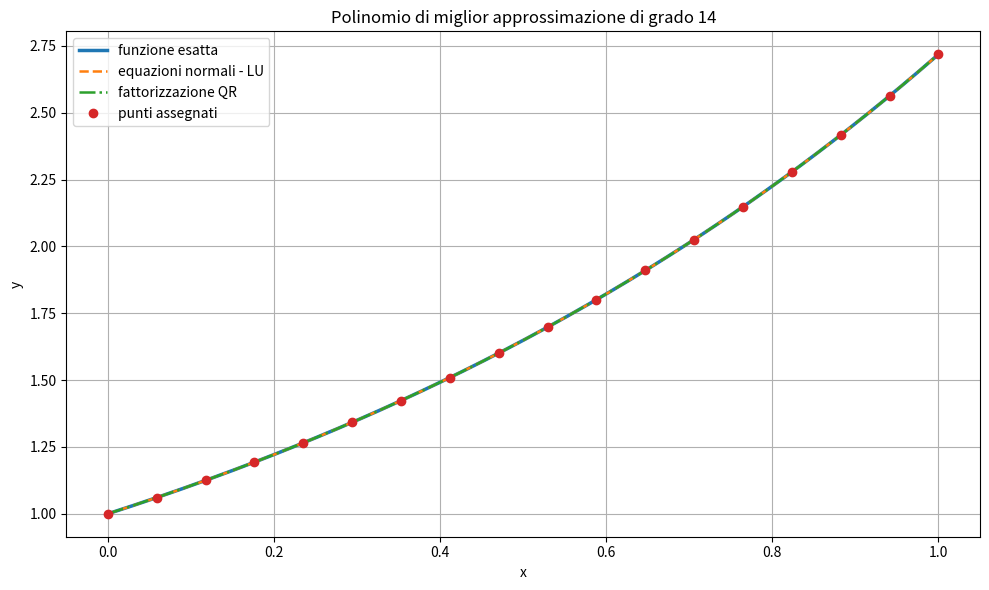
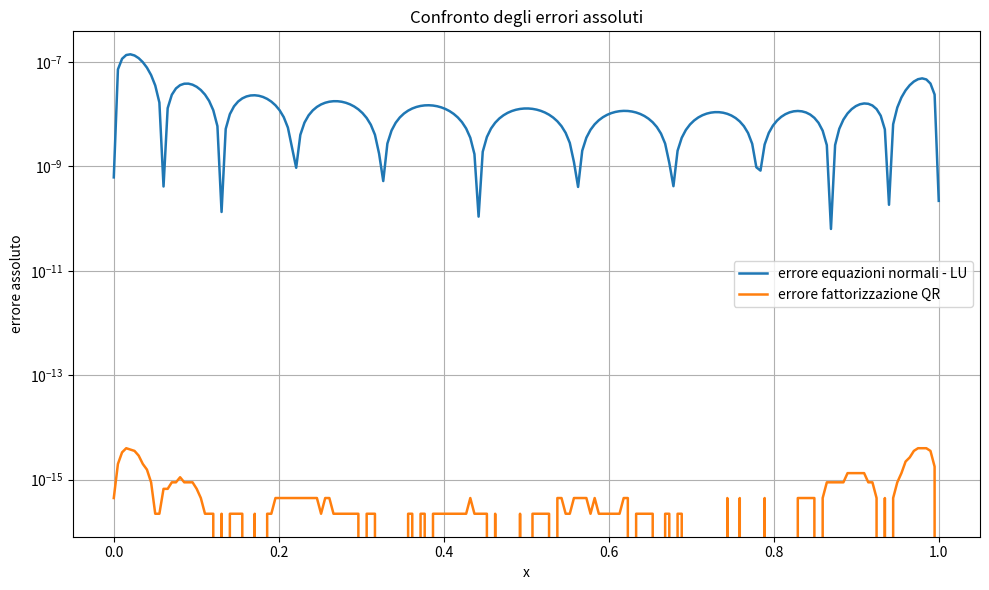

The script that saved these images, in order:
""" Esercizio 2 """

import numpy as np
import matplotlib.pyplot as plt
import scipy.linalg as sla


""" Funzione """

def f(x):
    x = np.asarray(x, dtype=float)
    return np.exp(x)


""" Matrice di Vandermonde """

def vandermonde(x, grado):
    x = np.asarray(x, dtype=float)

    n = x.size
    A = np.zeros((n, grado + 1), dtype=float)

    # prima colonna

    A[:, 0] = 1.0

    # ogni colonna successiva si ottiene moltiplicando
    # la colonna precedente per il vettore dei nodi

    for j in range(1, grado + 1):
        A[:, j] = A[:, j - 1] * x

    return A


""" Fattorizzazione LU con pivot totale """

def lu_tot(A):
    A = np.asarray(A, dtype=float)

    if A.ndim != 2 or A.shape[0] != A.shape[1]:
        raise ValueError("La matrice A deve essere quadrata")

    n = A.shape[0]

    U = A.copy()
    L = np.eye(n)
    P = np.eye(n)
    Q = np.eye(n)

    for k in range(n - 1):

        sotto_matrice = np.abs(U[k:, k:])

        indice_locale = np.unravel_index(
            np.argmax(sotto_matrice),
            sotto_matrice.shape
        )

        riga_pivot = k + indice_locale[0]
        colonna_pivot = k + indice_locale[1]

        pivot_max = abs(U[riga_pivot, colonna_pivot])

        if pivot_max == 0.0:
            raise np.linalg.LinAlgError(
                "La matrice è singolare"
            )

        # Scambio le righe

        if riga_pivot != k:

            U[[k, riga_pivot], :] = U[[riga_pivot, k], :]
            P[[k, riga_pivot], :] = P[[riga_pivot, k], :]

            if k > 0:
                L[[k, riga_pivot], :k] = L[[riga_pivot, k], :k]

        # Scambio le colonne

        if colonna_pivot != k:

            U[:, [k, colonna_pivot]] = U[:, [colonna_pivot, k]]
            Q[:, [k, colonna_pivot]] = Q[:, [colonna_pivot, k]]

        # Eliminazione di Gauss

        for i in range(k + 1, n):

            L[i, k] = U[i, k] / U[k, k]

            U[i, k:] = U[i, k:] - L[i, k] * U[k, k:]

            U[i, k] = 0.0

    if U[-1, -1] == 0.0:
        raise np.linalg.LinAlgError(
            "La matrice è singolare"
        )

    return L, U, P, Q


""" Sostituzione in avanti """

def sostituzione_avanti(L, b):
    L = np.asarray(L, dtype=float)
    b = np.asarray(b, dtype=float)

    n = b.size
    x = np.zeros(n, dtype=float)

    for i in range(n):

        somma = np.dot(L[i, :i], x[:i])

        x[i] = (b[i] - somma) / L[i, i]

    return x


""" Sostituzione all'indietro """

def sostituzione_indietro(U, b):
    U = np.asarray(U, dtype=float)
    b = np.asarray(b, dtype=float)

    n = b.size
    x = np.zeros(n, dtype=float)

    for i in range(n - 1, -1, -1):

        if U[i, i] == 0.0:
            raise np.linalg.LinAlgError(
                "Elemento diagonale nullo nella matrice U"
            )

        somma = np.dot(U[i, i + 1:], x[i + 1:])

        x[i] = (b[i] - somma) / U[i, i]

    return x


""" Risoluzione della fattorizzazione LU con pivot totale """

def risultato_LU(A, b):

    L, U, P, Q = lu_tot(A)

    termine_noto_permutato = P @ b

    z = sostituzione_avanti(L, termine_noto_permutato)

    y = sostituzione_indietro(U, z)

    coefficienti = Q @ y

    return coefficienti, L, U, P, Q



""" Stampa della matrice di Vandermonde """



def stampa_matrice(A):

    n_righe, n_colonne = A.shape

    # intestazioni delle colonne
    nomi_colonne = [
        f"x^{j}"
        for j in range(n_colonne)
    ]

    # intestazioni delle righe
    nomi_righe = [
        f"{i}"
        for i in range(n_righe)
    ]

    # valori della matrice in notazione scientifica
    valori_tabella = [
        [
            f"{A[i, j]:.3e}"
            for j in range(n_colonne)
        ]
        for i in range(n_righe)
    ]

    fig, ax = plt.subplots(figsize=(22, 8))
    ax.axis("off")

    tabella = ax.table(
        cellText=valori_tabella,
        rowLabels=nomi_righe,
        colLabels=nomi_colonne,
        cellLoc="center",
        rowLoc="center",
        loc="center"
    )

    tabella.auto_set_font_size(False)
    tabella.set_fontsize(8)
    tabella.scale(1.0, 1.4)

    plt.title(
        "Matrice di Vandermonde",
        pad=20
    )

    plt.tight_layout()

    # salvo la matrice come immagine
    plt.savefig(
        "matrice_vandermonde.png",
        dpi=250,
        bbox_inches="tight"
    )

    print("\nLa matrice di Vandermonde è stata salvata nei file:")
    print(" - matrice_vandermonde.png")
   


def main():

    np.set_printoptions(
        precision=10,
        suppress=True
    )

    # grado del polinomio

    grado = 14

    # punti assegnati

    x_nodi = np.linspace(
        0.0,
        1.0,
        18
    )

    y_nodi = f(x_nodi)

    # griglia di 200 punti

    x_valutazione = np.linspace(
        0.0,
        1.0,
        200
    )

    y_esatta = f(x_valutazione)

    # stampo i punti assegnati

    print("\nPunti assegnati")
    print("-" * 58)

    print(
        f"{'i':^5} "
        f"{'x_i':^20} "
        f"{'y_i = e^(x_i)':^28}"
    )

    print("-" * 58)

    for i, xi, yi in zip(
        range(x_nodi.size),
        x_nodi,
        y_nodi
    ):

        print(
            f"{i:^5d} "
            f"{xi:^20.10f} "
            f"{yi:^28.14e}"
        )


    """ Costruzione della matrice di Vandermonde """

    A = vandermonde(
        x_nodi,
        grado
    )

    print(
        "\nDimensione della matrice di Vandermonde:",
        A.shape
    )

    print("\nMatrice di Vandermonde")
    
    stampa_matrice(A)


    """ Numero di condizionamento della matrice A """

    condizionamento_A = np.linalg.cond(
        A,
        2
    )


    """ Costruzione del sistema delle equazioni normali """

    AT_A = A.T @ A

    AT_b = A.T @ y_nodi


    """ Numero di condizionamento della matrice A^T A """

    condizionamento_AT_A = np.linalg.cond(
        AT_A,
        2
    )


    """ Risoluzione mediante equazioni normali e LU con pivot totale """

    coefficienti_LU, L, U, P, Q = risultato_LU(
        AT_A,
        AT_b
    )


    """ Risoluzione mediante fattorizzazione QR """

    Q_QR, R_QR = sla.qr(
        A,
        mode="economic"
    )

    termine_noto_QR = Q_QR.T @ y_nodi

    coefficienti_QR = sostituzione_indietro(
        R_QR,
        termine_noto_QR
    )


    """ Valutazione dei due polinomi sui 200 punti """

    # I coefficienti sono memorizzati nell'ordine:
    #
    # c_0, c_1, ..., c_14.
    #
    # np.polyval richiede invece:
    #
    # c_14, c_13, ..., c_0.

    y_LU = np.polyval(
        coefficienti_LU[::-1],
        x_valutazione
    )

    y_QR = np.polyval(
        coefficienti_QR[::-1],
        x_valutazione
    )


    """ Calcolo dei residui relativi """

    residuo_relativo_LU = (
        np.linalg.norm(
            A @ coefficienti_LU - y_nodi,
            2
        )
        /
        np.linalg.norm(
            y_nodi,
            2
        )
    )

    residuo_relativo_QR = (
        np.linalg.norm(
            A @ coefficienti_QR - y_nodi,
            2
        )
        /
        np.linalg.norm(
            y_nodi,
            2
        )
    )


    """ Calcolo degli errori relativi sui 200 punti """

    # L'errore relativo viene calcolato confrontando
    # i valori dei polinomi con la funzione esatta e^x
    # sui 200 punti della griglia di valutazione.

    errore_relativo_LU = (
        np.linalg.norm(
            y_LU - y_esatta,
            2
        )
        /
        np.linalg.norm(
            y_esatta,
            2
        )
    )

    errore_relativo_QR = (
        np.linalg.norm(
            y_QR - y_esatta,
            2
        )
        /
        np.linalg.norm(
            y_esatta,
            2
        )
    )


    """ Differenza tra i coefficienti ottenuti """

    differenza_coefficienti = np.linalg.norm(
        coefficienti_LU - coefficienti_QR,
        2
    )

    differenza_relativa_coefficienti = (
        differenza_coefficienti
        /
        np.linalg.norm(
            coefficienti_QR,
            2
        )
    )


    """ Controlli delle fattorizzazioni """

    errore_fattorizzazione_LU = np.linalg.norm(
        P @ AT_A @ Q - L @ U,
        np.inf
    )

    errore_ortogonalita_QR = np.linalg.norm(
        Q_QR.T @ Q_QR
        - np.eye(grado + 1),
        np.inf
    )

    errore_fattorizzazione_QR = np.linalg.norm(
        A - Q_QR @ R_QR,
        np.inf
    )


    """ Errore massimo sui 200 punti """

    errore_max_LU = np.max(
        np.abs(
            y_LU - y_esatta
        )
    )

    errore_max_QR = np.max(
        np.abs(
            y_QR - y_esatta
        )
    )


    """ Stampo i coefficienti ottenuti """

    print(
        "\nCoefficienti del polinomio di grado 14"
    )

    print("-" * 67)

    print(
        f"{'j':^5} "
        f"{'Coefficienti LU':^28} "
        f"{'Coefficienti QR':^28}"
    )

    print("-" * 67)

    for j in range(grado + 1):

        print(
            f"{j:^5d} "
            f"{coefficienti_LU[j]:^28.14e} "
            f"{coefficienti_QR[j]:^28.14e}"
        )


    """ Stampo i risultati ottenuti """

    print("\nNumeri di condizionamento")
    print("-" * 62)

    print(
        f"cond_2(A)       = "
        f"{condizionamento_A:.14e}"
    )

    print(
        f"cond_2(A^T A)   = "
        f"{condizionamento_AT_A:.14e}"
    )

    print(
        f"cond_2(A)^2     = "
        f"{condizionamento_A**2:.14e}"
    )


    print("\nControllo delle fattorizzazioni")
    print("-" * 62)

    print(
        f"||P A^T A Q - L U||_inf = "
        f"{errore_fattorizzazione_LU:.14e}"
    )

    print(
        f"||A - Q R||_inf         = "
        f"{errore_fattorizzazione_QR:.14e}"
    )

    print(
        f"||Q^T Q - I||_inf       = "
        f"{errore_ortogonalita_QR:.14e}"
    )


    print("\nConfronto tra i due metodi")
    print("-" * 91)

    print(
        f"{'Metodo':<25s} "
        f"{'Residuo relativo':>20s} "
        f"{'Errore relativo':>20s} "
        f"{'Errore massimo':>20s}"
    )

    print("-" * 91)

    print(
        f"{'Equazioni normali - LU':<25s} "
        f"{residuo_relativo_LU:20.14e} "
        f"{errore_relativo_LU:20.14e} "
        f"{errore_max_LU:20.14e}"
    )

    print(
        f"{'Fattorizzazione QR':<25s} "
        f"{residuo_relativo_QR:20.14e} "
        f"{errore_relativo_QR:20.14e} "
        f"{errore_max_QR:20.14e}"
    )


    print("\nDifferenza tra i coefficienti")
    print("-" * 62)

    print(
        f"||c_LU - c_QR||_2 = "
        f"{differenza_coefficienti:.14e}"
    )

    print(
        f"||c_LU - c_QR||_2 / ||c_QR||_2 = "
        f"{differenza_relativa_coefficienti:.14e}"
    )


    """ Conclusione """

    print("\nConclusione")
    print("-" * 62)

    print(
        "La matrice di Vandermonde A è fortemente "
        "mal condizionata."
    )

    print(
        "La costruzione delle equazioni normali peggiora "
        "il condizionamento."
    )

    print(
        "In aritmetica esatta vale "
        "cond_2(A^T A) = cond_2(A)^2."
    )

    print(
        "Il valore numerico calcolato può non coincidere "
        "esattamente con il quadrato a causa degli errori "
        "di arrotondamento e ")
    print(
        "dell'elevato condizionamento."
    )

    print(
        "Il metodo QR evita la formazione esplicita "
        "della matrice A^T A."
    )

    print(
        "Per questo motivo la fattorizzazione QR "
        "risulta numericamente più stabile."
    )


    """ Grafico dei polinomi ottenuti """

    plt.figure(figsize=(10, 6))

    plt.plot(
        x_valutazione,
        y_esatta,
        linewidth=2.5,
        label="funzione esatta"
    )

    plt.plot(
        x_valutazione,
        y_LU,
        "--",
        linewidth=1.8,
        label="equazioni normali - LU"
    )

    plt.plot(
        x_valutazione,
        y_QR,
        "-.",
        linewidth=1.8,
        label="fattorizzazione QR"
    )

    plt.plot(
        x_nodi,
        y_nodi,
        "o",
        markersize=6,
        label="punti assegnati"
    )

    plt.xlabel("x")
    plt.ylabel("y")

    plt.title(
        "Polinomio di miglior approssimazione di grado 14"
    )

    plt.grid(True)
    plt.legend()
    plt.tight_layout()
   


    """ Grafico degli errori assoluti """

    plt.figure(figsize=(10, 6))

    plt.semilogy(
        x_valutazione,
        np.abs(y_LU - y_esatta),
        linewidth=1.8,
        label="errore equazioni normali - LU"
    )

    plt.semilogy(
        x_valutazione,
        np.abs(y_QR - y_esatta),
        linewidth=1.8,
        label="errore fattorizzazione QR"
    )

    plt.xlabel("x")
    plt.ylabel("errore assoluto")

    plt.title(
        "Confronto degli errori assoluti"
    )

    plt.grid(True)
    plt.legend()
    plt.tight_layout()
    plt.show()


if __name__ == "__main__":
    main()
